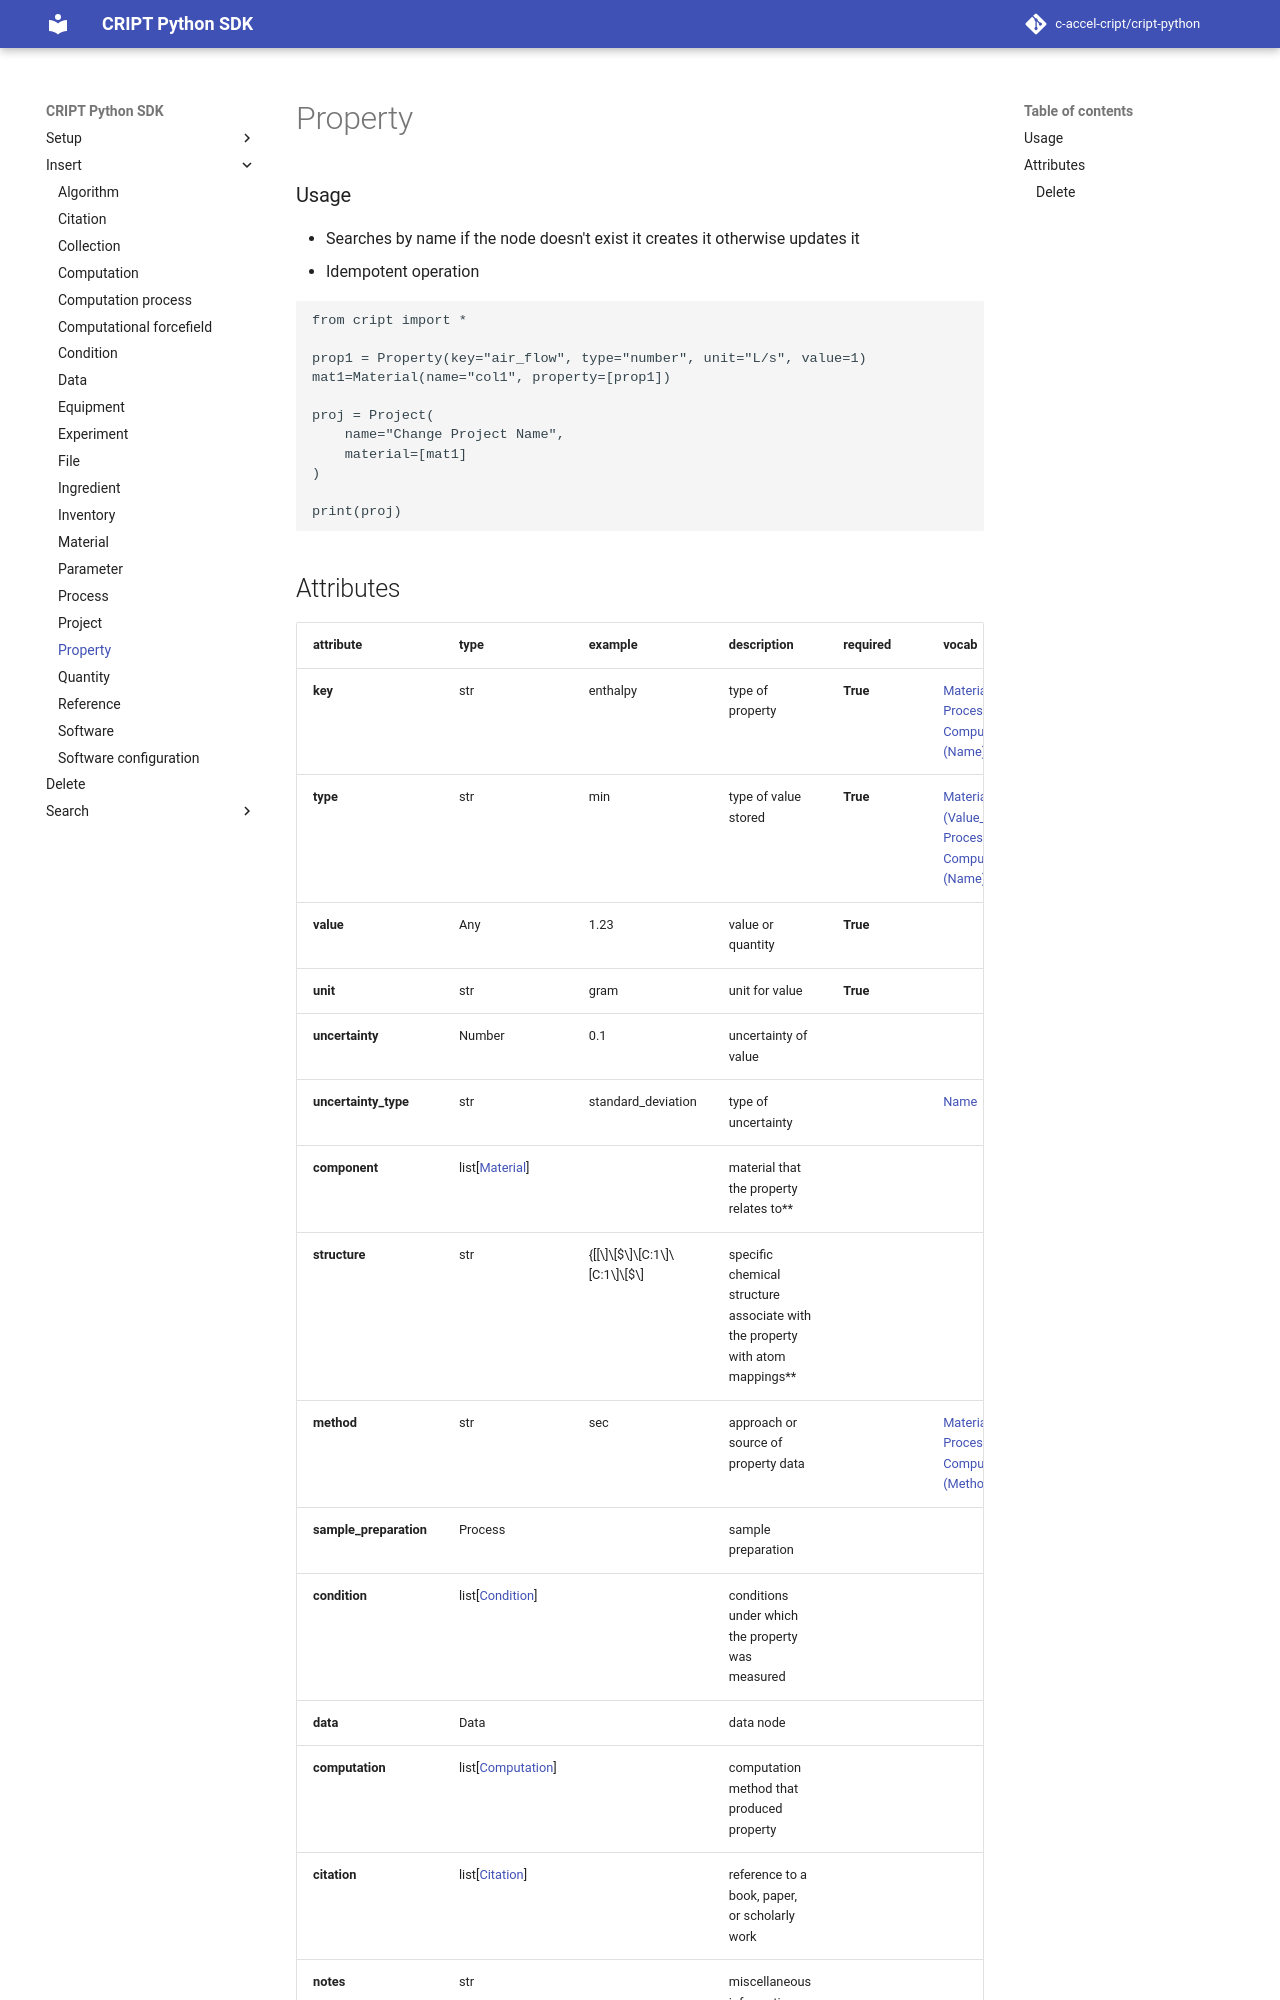

repository: C-Accel-CRIPT/cript-python · page: insert/property/index.html · generator: mkdocs

### Usage

- Searches by name if the node doesn't exist it creates it otherwise updates it
- Idempotent operation

```python
from cript import *

prop1 = Property(key="air_flow", type="number", unit="L/s", value=1)
mat1=Material(name="col1", property=[prop1])

proj = Project(
    name="Change Project Name",
    material=[mat1]
)

print(proj)
```
